Run: headless pygame with SDL's dummy video driver; simulated clock (each Clock.tick advances the game by its frame time, no real sleeping); random seed 0; keys injected as events and as key.get_pressed() state; no mouse input.
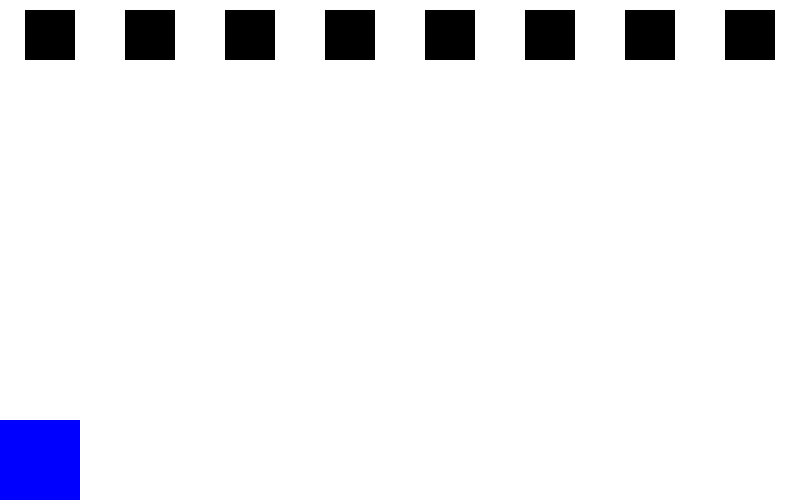
Frame 1 of 4 · flips 1–60 · no input
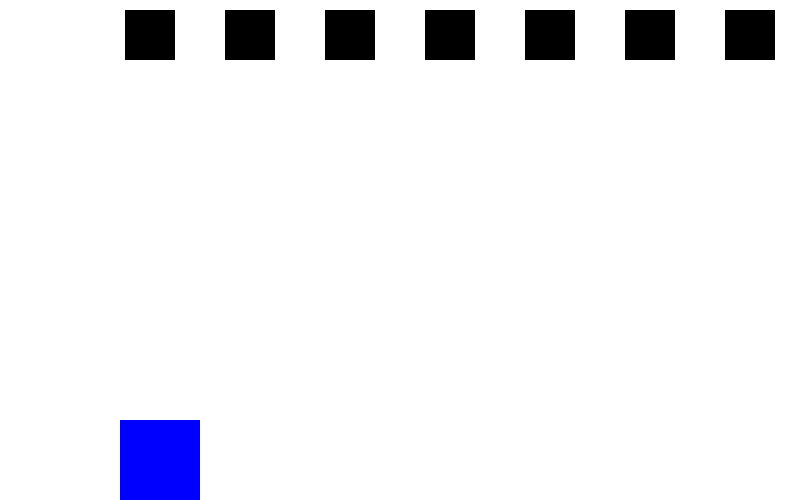
Frame 2 of 4 · flips 61–180 · tapped SPACE, RETURN · held RIGHT (→), D
Frame 3 of 4 · flips 181–300 · held DOWN (↓), S · screen unchanged from frame 2, image omitted
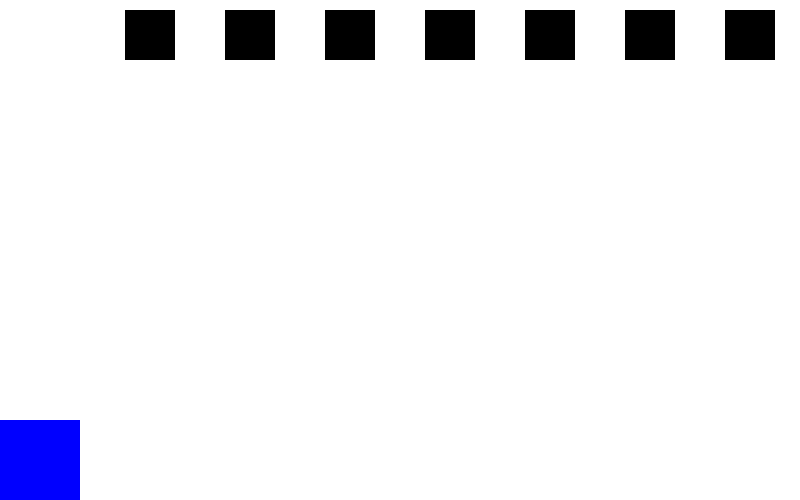
Frame 4 of 4 · flips 301–420 · held LEFT (←), A, UP (↑), W

The pygame program that drew these frames:

import pygame, sys
from pygame.locals import *

pygame.init()

width = 800
height = 500
screen = pygame.display.set_mode((width, height))

r1 = pygame.Rect(0, 420, 80, 80)

# 목표물
rectList = []
x = 25
y = 10
for i in range(8):
	rect = pygame.Rect(x,y,50,50)
	rectList.append(rect)
	x += 100

# 총알
bullets = []


while True:
	for event in pygame.event.get():
		if event.type == QUIT:
			pygame.quit()
			sys.exit()
		if event.type == KEYDOWN and event.key == K_SPACE:
			bullet = pygame.Rect(r1.centerx-5, r1.centery-10,10,20)
			bullets.append(bullet)

	# r1 움직임(좌우)
	keyInput = pygame.key.get_pressed()
	if keyInput[K_LEFT] and r1.left >= 0:
		r1.left -= 1
	elif keyInput[K_RIGHT] and r1.right <= width:
		r1.right += 1

	# 총알과 목표물의 충돌 감지
	for bullet in bullets:
		for rect in rectList:
			if bullet.colliderect(rect):
				bullets.remove(bullet)
				rectList.remove(rect)


	screen.fill((255, 255, 255))
	pygame.draw.rect(screen, (0, 0, 255), r1)
	for r in rectList:
		pygame.draw.rect(screen,(0,0,0),r)

	for bullet in bullets:
		bullet.y -= 5
		pygame.draw.rect(screen,(255,0,0),bullet)
		if bullet.y <= 0 :
			bullets.remove(bullet)

	pygame.display.update()
